Photos from the image-classification dataset "MSTAR-10" in the GitHub repository Naelbest/mstar_with_machine_learning. Its 6 classes are: BMP-2 infantry fighting vehicle, BRDM-2 armored scout vehicle, BTR-60 armored personnel carrier, BTR-70 armored personnel carrier, ZIL-131 military truck, ZSU-23-4 self-propelled anti-aircraft gun.

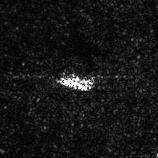
Label: ZSU-23-4 self-propelled anti-aircraft gun

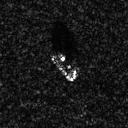
Label: BTR-60 armored personnel carrier

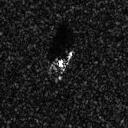
Label: BMP-2 infantry fighting vehicle

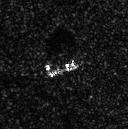
Label: BRDM-2 armored scout vehicle

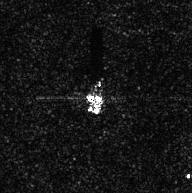
Label: ZIL-131 military truck

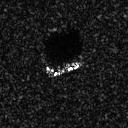
Label: BTR-70 armored personnel carrier
